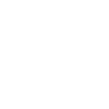
t = 0.00 s
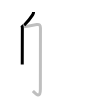
t = 2.25 s
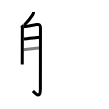
t = 4.50 s
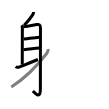
t = 6.50 s
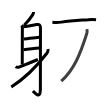
t = 8.75 s
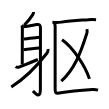
t = 11.00 s

The animated SVG that drew these frames (rendered in a browser with its animation timeline set to each time). Animation: 11 SMIL elements (animate=11); one cycle of 11.00 s.

<svg width="109px" height="109px" viewBox="0 0 px 109px" xmlns="http://www.w3.org/2000/svg" xmlns:xlink="http://www.w3.org/1999/xlink" xml:space="preserve" version="1.1"  baseProfile="full">
<path d="M33.59,11.89c0,1.23-0.59,2.25-1.13,3.28c-1.97,3.08-4.34,6.08-8.28,10.05" style="fill:none;stroke:black;stroke-width:3;opacity:0">
  <animate attributeType="CSS" attributeName="opacity" from="0" to="1" begin="0s" dur="1s" repeatCount="0" fill="freeze" />
</path>
<path d="M21.58,25.25c0.83,0.83,0.77,1.88,0.77,3.25c0,1.01-0.1,29.12-0.1,36" style="fill:none;stroke:black;stroke-width:3;opacity:0">
  <animate attributeType="CSS" attributeName="opacity" from="0" to="1" begin="1s" dur="1s" repeatCount="0" fill="freeze" />
</path>
<path d="M23.24,26.84c5.64-0.71,10.89-1.96,13.64-2.36c2.52-0.36,3.58,0.62,3.58,3.52c0,12.38-0.08,49.89-0.08,61c0,10.33-4.5,5-7.51,2" style="fill:none;stroke:black;stroke-width:3;opacity:0">
  <animate attributeType="CSS" attributeName="opacity" from="0" to="1" begin="2s" dur="1s" repeatCount="0" fill="freeze" />
</path>
<path d="M23.71,39c4.04-0.5,14-1.5,15.83-1.75" style="fill:none;stroke:black;stroke-width:3;opacity:0">
  <animate attributeType="CSS" attributeName="opacity" from="0" to="1" begin="3s" dur="1s" repeatCount="0" fill="freeze" />
</path>
<path d="M23.6,49.75c5.9-0.5,10.1-1.25,15.69-1.75" style="fill:none;stroke:black;stroke-width:3;opacity:0">
  <animate attributeType="CSS" attributeName="opacity" from="0" to="1" begin="4s" dur="1s" repeatCount="0" fill="freeze" />
</path>
<path d="M15.65,66.68c1.23,0.95,2.35,0.82,4.04,0.16c6.09-2.39,8.31-3.21,18.22-7.34" style="fill:none;stroke:black;stroke-width:3;opacity:0">
  <animate attributeType="CSS" attributeName="opacity" from="0" to="1" begin="5s" dur="1s" repeatCount="0" fill="freeze" />
</path>
<path d="M48.06,49c0.19,1.38,0.03,2.66-1,4.02C38.12,64.75,27.88,76.38,11.28,87" style="fill:none;stroke:black;stroke-width:3;opacity:0">
  <animate attributeType="CSS" attributeName="opacity" from="0" to="1" begin="6s" dur="1s" repeatCount="0" fill="freeze" />
</path>
<path d="M52.4,22.25c3,0.3,5.99,0.26,8.97-0.12c9.75-1.25,19.13-1.82,26.87-2.46c2.59-0.35,5.19-0.36,7.8-0.02" style="fill:none;stroke:black;stroke-width:3;opacity:0">
  <animate attributeType="CSS" attributeName="opacity" from="0" to="1" begin="7s" dur="1s" repeatCount="0" fill="freeze" />
</path>
<path d="M86.91,29.15c0.34,1.48,0.41,2.74-0.29,4.93C80.38,53.75,74.38,69.12,61.3,81.17" style="fill:none;stroke:black;stroke-width:3;opacity:0">
  <animate attributeType="CSS" attributeName="opacity" from="0" to="1" begin="8s" dur="1s" repeatCount="0" fill="freeze" />
</path>
<path d="M62.05,39.75c10.7,7.5,23.08,25.88,27.39,39.12" style="fill:none;stroke:black;stroke-width:3;opacity:0">
  <animate attributeType="CSS" attributeName="opacity" from="0" to="1" begin="9s" dur="1s" repeatCount="0" fill="freeze" />
</path>
<path d="M54.14,22.73c0.88,0.88,1,1.9,1,3.52c0,14.64,0,59.96,0,63.11c0,3.26,0.58,4.3,3.99,3.71c11.12-1.94,21.37-2.81,33.23-3.55c2.29-0.14,4.24,0.16,5.65,0.65" style="fill:none;stroke:black;stroke-width:3;opacity:0">
  <animate attributeType="CSS" attributeName="opacity" from="0" to="1" begin="10s" dur="1s" repeatCount="0" fill="freeze" />
</path>
</svg>
